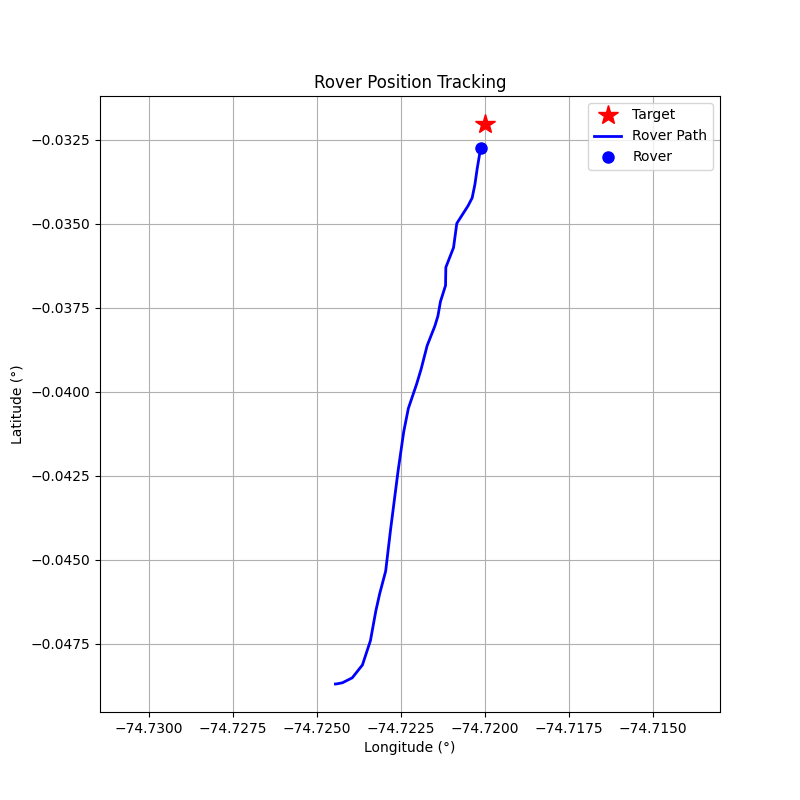

Values plotted in this chart, from the file beside it:
step, timestamp, distance_m, forward_m, right_m, speed_mps, bearing_deg, tool, throttle, steer, brake_strength, duration_s, overridden_by_safety
0, 1774275595, 180.6, 45.47, -174.7, 0.02, -75.41, drive, 0.2, -1, 0, 0.5, False
1, 1774275597, 180.4, 59.08, -170.4, 0.6, -70.88, drive, 0.2, -1, 0, 0.5, False
2, 1774275599, 179.6, 94.1, -153.0, 1.13, -58.41, drive, 0.3, -1, 0, 1.0, False
3, 1774275602, 177.4, 142.9, -105.2, 1.87, -36.36, drive, 0.4, -0.6, 0, 1.0, False
4, 1774275604, 172.8, 169.5, -33.29, 2.89, -11.11, drive, 0.5, -0.2, 0, 1.0, False
5, 1774275607, 164.8, 164.8, 4.53, 4.19, 1.58, brake, 0, 0, 20, 0.5, False
6, 1774275609, 155.5, 155.3, 6.27, 1.93, 2.31, drive, 0.3, 0.2, 0, 1.0, False
7, 1774275612, 150, 149.5, -12.85, 2.77, -4.91, drive, 0.4, -0.2, 0, 1.0, False
8, 1774275614, 142.7, 142.2, 11.44, 3.8, 4.6, brake, 0, 0, 10, 0.5, False
9, 1774275617, 129.7, 129, 13.32, 5.86, 5.9, brake, 0, 0, 20, 0.5, False
10, 1774275620, 111.3, 110.8, 11.19, 6.11, 5.77, brake, 0, 0, 30, 0.5, False
11, 1774275622, 99.13, 98.5, 11.14, 2.91, 6.45, drive, 0.2, 0.2, 0, 1.0, False
12, 1774275625, 91.74, 91.58, -5.36, 3.43, -3.35, brake, 0, 0, 15.0, 1.0, True
13, 1774275627, 83.69, 83.47, -6.07, 1.7, -4.16, drive, 0.3, -0.2, 0, 1.0, False
14, 1774275630, 78.89, 78.83, 2.96, 2.53, 2.15, drive, 0.3, 0.2, 0, 1.0, False
15, 1774275632, 71.3, 70.84, -8.13, 3.31, -6.55, brake, 0, 0, 20, 1.0, False
16, 1774275635, 64.79, 64.21, -8.64, 1.08, -7.67, drive, 0.2, -0.7, 0, 1.0, False
17, 1774275638, 61.58, 61.21, 6.68, 1.58, 6.23, drive, 0.2, 0.6, 0, 1.0, False
18, 1774275640, 57.02, 56.45, -8.05, 2.06, -8.12, drive, 0.15, -0.8, 0, 1.0, False
19, 1774275643, 51.76, 49.99, 13.4, 2.3, 15.0, drive, 0.15, 0.8, 0, 1.0, False
20, 1774275645, 46.26, 45.92, -5.54, 2.51, -6.88, drive, 0.2, -0.6, 0, 1.0, False
21, 1774275648, 39.71, 39.04, 7.26, 2.93, 10.54, drive, 0.2, 0.6, 0, 1.0, False
22, 1774275650, 32.15, 31.27, -7.46, 3.3, -13.42, brake, 0, 0, 20, 0.5, False
23, 1774275653, 26.01, 24.21, -9.5, 1.06, -21.41, drive, 0.1, -1.0, 0, 0.5, False
24, 1774275656, 23.34, 23.13, -3.11, 1.25, -7.66, drive, 0.2, -0.3, 0, 1.0, False
25, 1774275658, 18.98, 18.96, 0.9, 1.81, 2.71, drive, 0.2, 0.2, 0, 1.0, False
26, 1774275661, 14.26, 14.24, -0.79, 2.35, -3.17, drive, 0.2, -0.3, 0, 1.0, False
27, 1774275664, 7.53, 7.44, 1.15, 2.86, 8.79, drive, 0.1, 0.5, 0, 0.5, False
